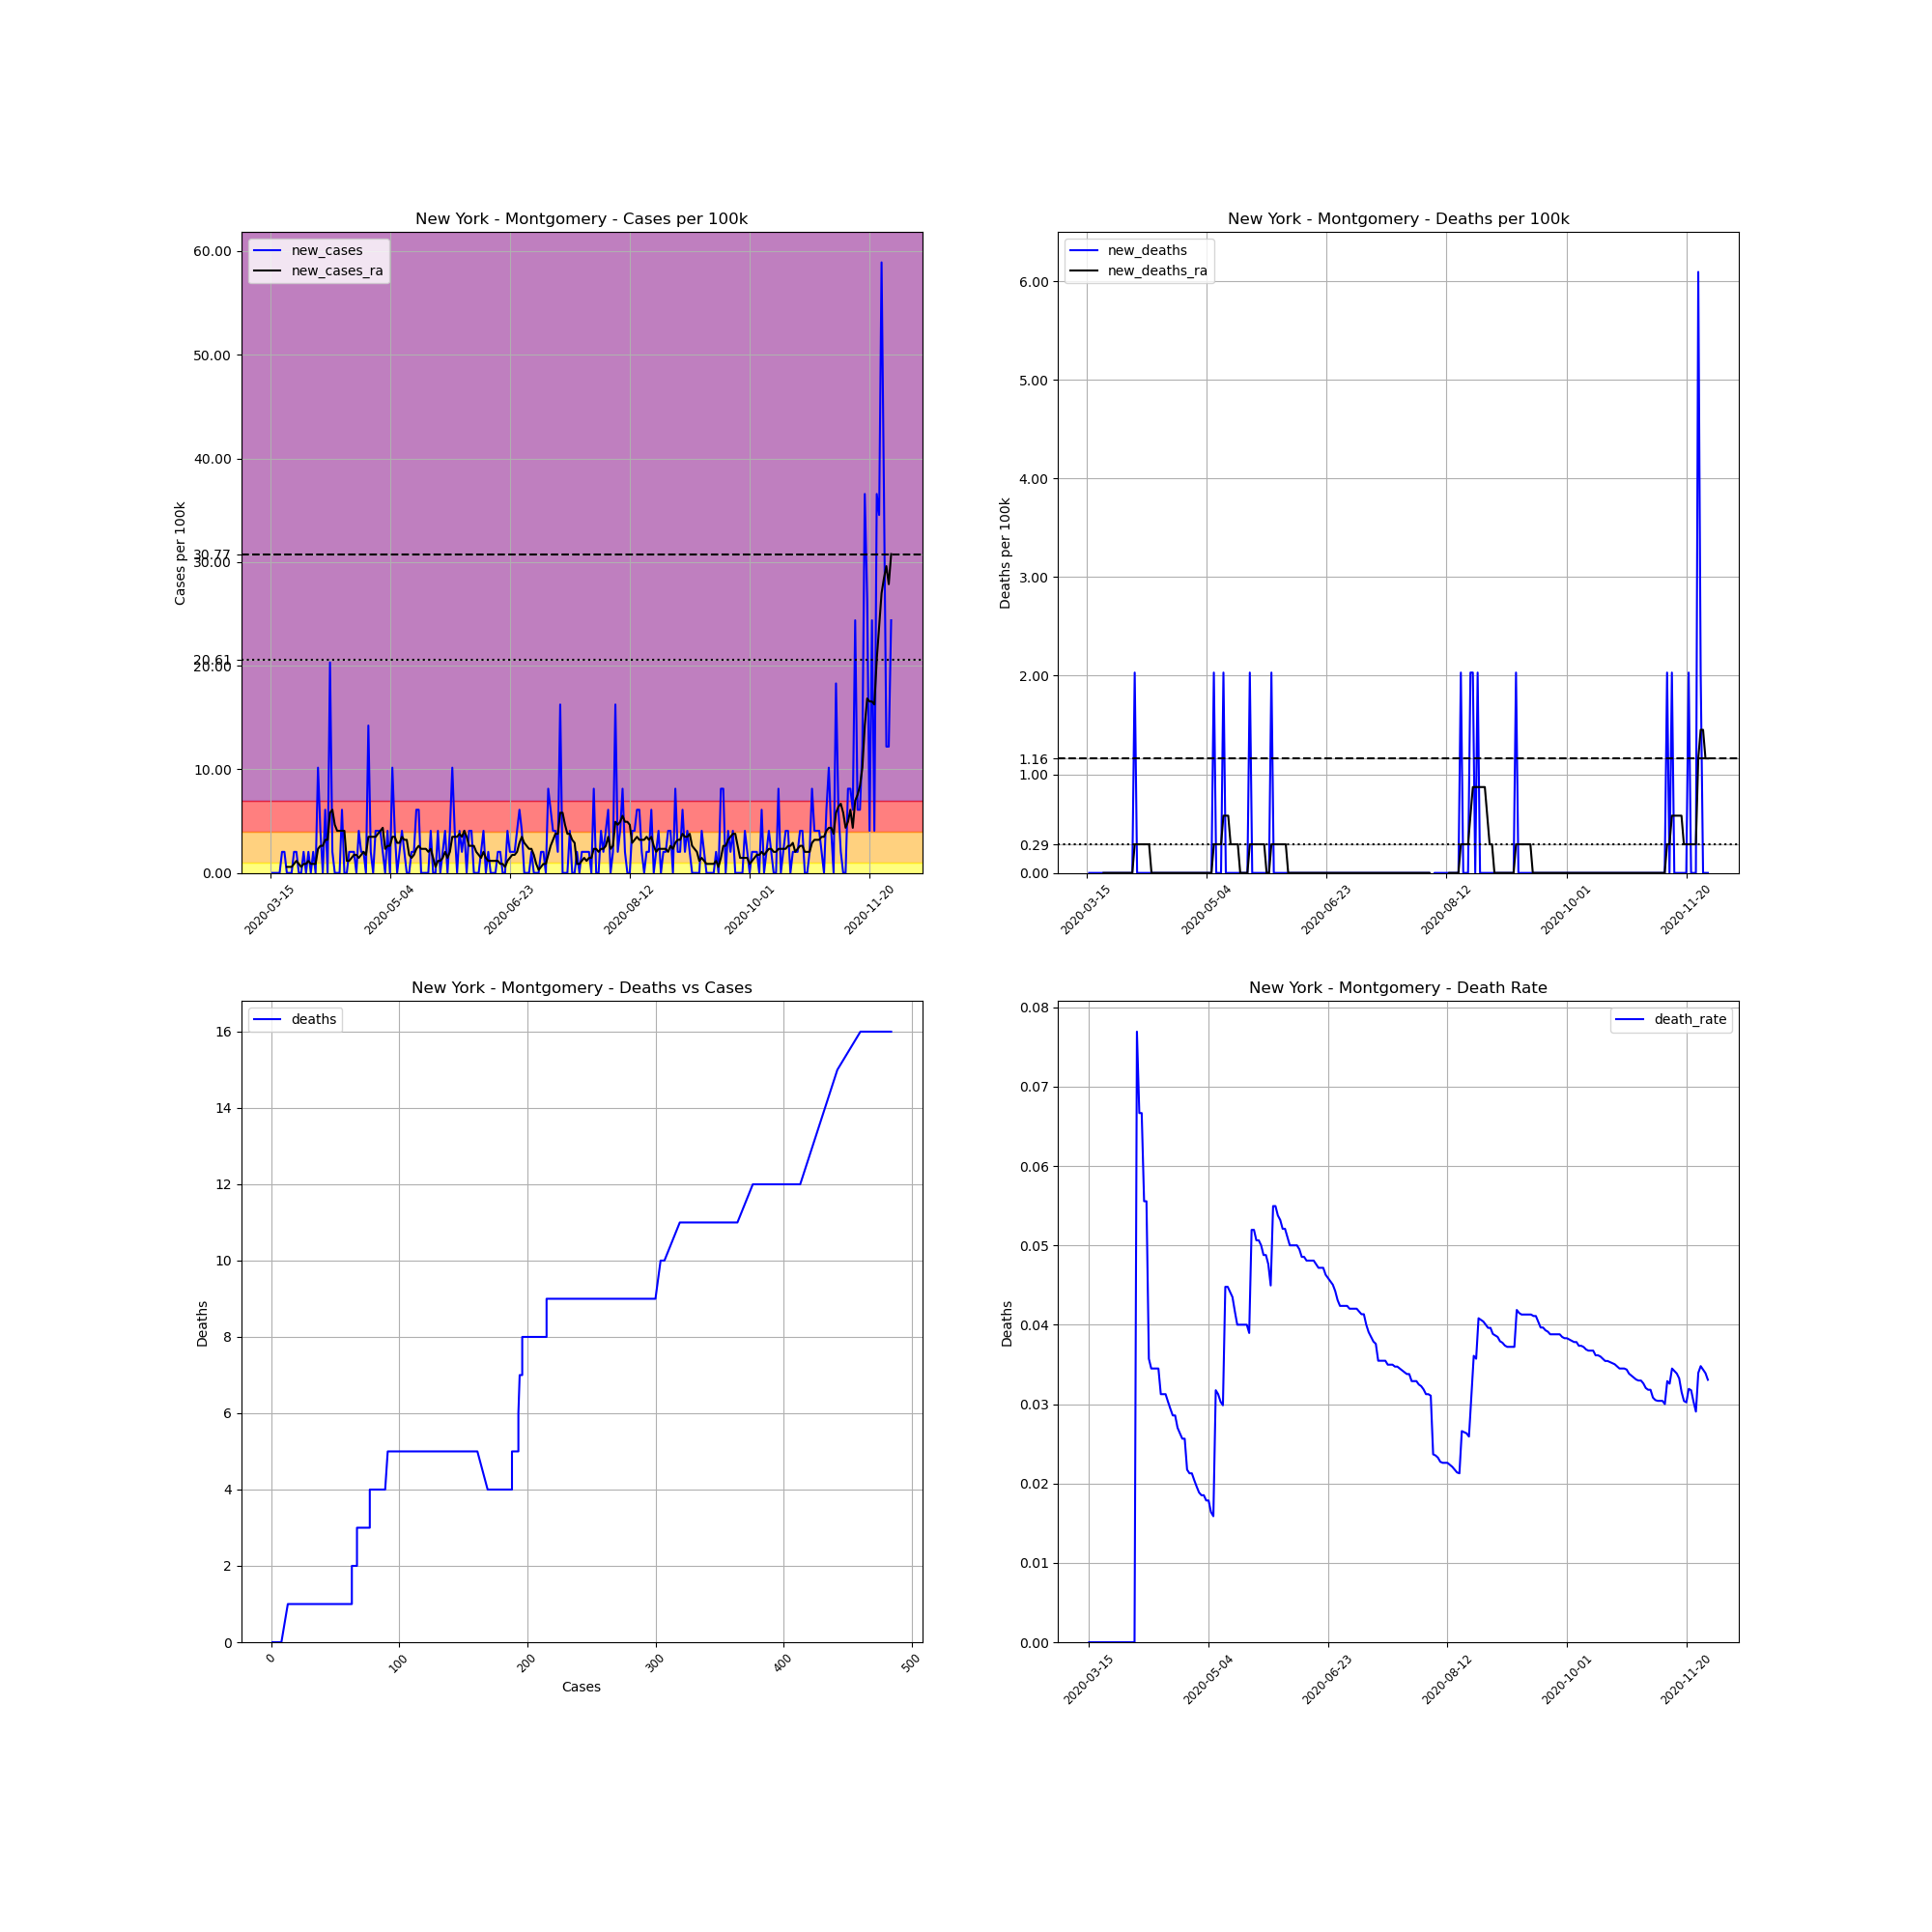

Data behind this chart, as committed beside it:
, date, county, state, fips, cases, deaths, COUNTY, STNAME, CTYNAME, POPESTIMATE2019, cases_per_100k, deaths_per_100k, death_rate, new_cases, new_deaths, new_cases_ra, new_deaths_ra
107052, 2020-03-15, Montgomery, New York, 36057, 1, 0.0, 57, New York, Montgomery, 49221, 2.032, 0.0, 0.0, , , , 
107053, 2020-03-16, Montgomery, New York, 36057, 1, 0.0, 57, New York, Montgomery, 49221, 2.032, 0.0, 0.0, 0.0, 0.0, , 
107054, 2020-03-17, Montgomery, New York, 36057, 1, 0.0, 57, New York, Montgomery, 49221, 2.032, 0.0, 0.0, 0.0, 0.0, , 
107055, 2020-03-18, Montgomery, New York, 36057, 1, 0.0, 57, New York, Montgomery, 49221, 2.032, 0.0, 0.0, 0.0, 0.0, , 
107056, 2020-03-19, Montgomery, New York, 36057, 1, 0.0, 57, New York, Montgomery, 49221, 2.032, 0.0, 0.0, 0.0, 0.0, , 
107057, 2020-03-20, Montgomery, New York, 36057, 2, 0.0, 57, New York, Montgomery, 49221, 4.063, 0.0, 0.0, 2.032, 0.0, , 
107058, 2020-03-21, Montgomery, New York, 36057, 3, 0.0, 57, New York, Montgomery, 49221, 6.095, 0.0, 0.0, 2.032, 0.0, , 
107059, 2020-03-22, Montgomery, New York, 36057, 3, 0.0, 57, New York, Montgomery, 49221, 6.095, 0.0, 0.0, 0.0, 0.0, 0.5805, 0.0
107060, 2020-03-23, Montgomery, New York, 36057, 3, 0.0, 57, New York, Montgomery, 49221, 6.095, 0.0, 0.0, 0.0, 0.0, 0.5805, 0.0
107061, 2020-03-24, Montgomery, New York, 36057, 3, 0.0, 57, New York, Montgomery, 49221, 6.095, 0.0, 0.0, 0.0, 0.0, 0.5805, 0.0
107062, 2020-03-25, Montgomery, New York, 36057, 4, 0.0, 57, New York, Montgomery, 49221, 8.127, 0.0, 0.0, 2.032, 0.0, 0.8707, 0.0
107063, 2020-03-26, Montgomery, New York, 36057, 5, 0.0, 57, New York, Montgomery, 49221, 10.16, 0.0, 0.0, 2.032, 0.0, 1.161, 0.0
107064, 2020-03-27, Montgomery, New York, 36057, 5, 0.0, 57, New York, Montgomery, 49221, 10.16, 0.0, 0.0, 0.0, 0.0, 0.8707, 0.0
107065, 2020-03-28, Montgomery, New York, 36057, 5, 0.0, 57, New York, Montgomery, 49221, 10.16, 0.0, 0.0, 0.0, 0.0, 0.5805, 0.0
107066, 2020-03-29, Montgomery, New York, 36057, 6, 0.0, 57, New York, Montgomery, 49221, 12.19, 0.0, 0.0, 2.032, 0.0, 0.8707, 0.0
107067, 2020-03-30, Montgomery, New York, 36057, 6, 0.0, 57, New York, Montgomery, 49221, 12.19, 0.0, 0.0, 0.0, 0.0, 0.8707, 0.0
107068, 2020-03-31, Montgomery, New York, 36057, 7, 0.0, 57, New York, Montgomery, 49221, 14.22, 0.0, 0.0, 2.032, 0.0, 1.161, 0.0
107069, 2020-04-01, Montgomery, New York, 36057, 7, 0.0, 57, New York, Montgomery, 49221, 14.22, 0.0, 0.0, 0.0, 0.0, 0.8707, 0.0
107070, 2020-04-02, Montgomery, New York, 36057, 8, 0.0, 57, New York, Montgomery, 49221, 16.25, 0.0, 0.0, 2.032, 0.0, 0.8707, 0.0
107071, 2020-04-03, Montgomery, New York, 36057, 8, 0.0, 57, New York, Montgomery, 49221, 16.25, 0.0, 0.0, 0.0, 0.0, 0.8707, 0.0
107072, 2020-04-04, Montgomery, New York, 36057, 13, 1.0, 57, New York, Montgomery, 49221, 26.41, 2.032, 0.07692, 10.16, 2.032, 2.322, 0.2902
107073, 2020-04-05, Montgomery, New York, 36057, 15, 1.0, 57, New York, Montgomery, 49221, 30.47, 2.032, 0.06667, 4.063, 0.0, 2.612, 0.2902
107074, 2020-04-06, Montgomery, New York, 36057, 15, 1.0, 57, New York, Montgomery, 49221, 30.47, 2.032, 0.06667, 0.0, 0.0, 2.612, 0.2902
107075, 2020-04-07, Montgomery, New York, 36057, 18, 1.0, 57, New York, Montgomery, 49221, 36.57, 2.032, 0.05556, 6.095, 0.0, 3.193, 0.2902
107076, 2020-04-08, Montgomery, New York, 36057, 18, 1.0, 57, New York, Montgomery, 49221, 36.57, 2.032, 0.05556, 0.0, 0.0, 3.193, 0.2902
107077, 2020-04-09, Montgomery, New York, 36057, 28, 1.0, 57, New York, Montgomery, 49221, 56.89, 2.032, 0.03571, 20.32, 0.0, 5.805, 0.2902
107078, 2020-04-10, Montgomery, New York, 36057, 29, 1.0, 57, New York, Montgomery, 49221, 58.92, 2.032, 0.03448, 2.032, 0.0, 6.095, 0.2902
107079, 2020-04-11, Montgomery, New York, 36057, 29, 1.0, 57, New York, Montgomery, 49221, 58.92, 2.032, 0.03448, 0.0, 0.0, 4.644, 0.0
107080, 2020-04-12, Montgomery, New York, 36057, 29, 1.0, 57, New York, Montgomery, 49221, 58.92, 2.032, 0.03448, 0.0, 0.0, 4.063, 0.0
107081, 2020-04-13, Montgomery, New York, 36057, 29, 1.0, 57, New York, Montgomery, 49221, 58.92, 2.032, 0.03448, 0.0, 0.0, 4.063, 0.0
107082, 2020-04-14, Montgomery, New York, 36057, 32, 1.0, 57, New York, Montgomery, 49221, 65.01, 2.032, 0.03125, 6.095, 0.0, 4.063, 0.0
107083, 2020-04-15, Montgomery, New York, 36057, 32, 1.0, 57, New York, Montgomery, 49221, 65.01, 2.032, 0.03125, 0.0, 0.0, 4.063, 0.0
107084, 2020-04-16, Montgomery, New York, 36057, 32, 1.0, 57, New York, Montgomery, 49221, 65.01, 2.032, 0.03125, 0.0, 0.0, 1.161, 0.0
107085, 2020-04-17, Montgomery, New York, 36057, 33, 1.0, 57, New York, Montgomery, 49221, 67.04, 2.032, 0.0303, 2.032, 0.0, 1.161, 0.0
107086, 2020-04-18, Montgomery, New York, 36057, 34, 1.0, 57, New York, Montgomery, 49221, 69.08, 2.032, 0.02941, 2.032, 0.0, 1.451, 0.0
107087, 2020-04-19, Montgomery, New York, 36057, 35, 1.0, 57, New York, Montgomery, 49221, 71.11, 2.032, 0.02857, 2.032, 0.0, 1.741, 0.0
107088, 2020-04-20, Montgomery, New York, 36057, 35, 1.0, 57, New York, Montgomery, 49221, 71.11, 2.032, 0.02857, 0.0, 0.0, 1.741, 0.0
107089, 2020-04-21, Montgomery, New York, 36057, 37, 1.0, 57, New York, Montgomery, 49221, 75.17, 2.032, 0.02703, 4.063, 0.0, 1.451, 0.0
107090, 2020-04-22, Montgomery, New York, 36057, 38, 1.0, 57, New York, Montgomery, 49221, 77.2, 2.032, 0.02632, 2.032, 0.0, 1.741, 0.0
107091, 2020-04-23, Montgomery, New York, 36057, 39, 1.0, 57, New York, Montgomery, 49221, 79.23, 2.032, 0.02564, 2.032, 0.0, 2.032, 0.0
107092, 2020-04-24, Montgomery, New York, 36057, 39, 1.0, 57, New York, Montgomery, 49221, 79.23, 2.032, 0.02564, 0.0, 0.0, 1.741, 0.0
107093, 2020-04-25, Montgomery, New York, 36057, 46, 1.0, 57, New York, Montgomery, 49221, 93.46, 2.032, 0.02174, 14.22, 0.0, 3.483, 0.0
107094, 2020-04-26, Montgomery, New York, 36057, 47, 1.0, 57, New York, Montgomery, 49221, 95.49, 2.032, 0.02128, 2.032, 0.0, 3.483, 0.0
107095, 2020-04-27, Montgomery, New York, 36057, 47, 1.0, 57, New York, Montgomery, 49221, 95.49, 2.032, 0.02128, 0.0, 0.0, 3.483, 0.0
107096, 2020-04-28, Montgomery, New York, 36057, 49, 1.0, 57, New York, Montgomery, 49221, 99.55, 2.032, 0.02041, 4.063, 0.0, 3.483, 0.0
107097, 2020-04-29, Montgomery, New York, 36057, 51, 1.0, 57, New York, Montgomery, 49221, 103.6, 2.032, 0.01961, 4.063, 0.0, 3.773, 0.0
107098, 2020-04-30, Montgomery, New York, 36057, 53, 1.0, 57, New York, Montgomery, 49221, 107.7, 2.032, 0.01887, 4.063, 0.0, 4.063, 0.0
107099, 2020-05-01, Montgomery, New York, 36057, 54, 1.0, 57, New York, Montgomery, 49221, 109.7, 2.032, 0.01852, 2.032, 0.0, 4.354, 0.0
107100, 2020-05-02, Montgomery, New York, 36057, 54, 1.0, 57, New York, Montgomery, 49221, 109.7, 2.032, 0.01852, 0.0, 0.0, 2.322, 0.0
107101, 2020-05-03, Montgomery, New York, 36057, 56, 1.0, 57, New York, Montgomery, 49221, 113.8, 2.032, 0.01786, 4.063, 0.0, 2.612, 0.0
107102, 2020-05-04, Montgomery, New York, 36057, 56, 1.0, 57, New York, Montgomery, 49221, 113.8, 2.032, 0.01786, 0.0, 0.0, 2.612, 0.0
107103, 2020-05-05, Montgomery, New York, 36057, 61, 1.0, 57, New York, Montgomery, 49221, 123.9, 2.032, 0.01639, 10.16, 0.0, 3.483, 0.0
107104, 2020-05-06, Montgomery, New York, 36057, 63, 1.0, 57, New York, Montgomery, 49221, 128, 2.032, 0.01587, 4.063, 0.0, 3.483, 0.0
107105, 2020-05-07, Montgomery, New York, 36057, 63, 2.0, 57, New York, Montgomery, 49221, 128, 4.063, 0.03175, 0.0, 2.032, 2.902, 0.2902
107106, 2020-05-08, Montgomery, New York, 36057, 64, 2.0, 57, New York, Montgomery, 49221, 130, 4.063, 0.03125, 2.032, 0.0, 2.902, 0.2902
107107, 2020-05-09, Montgomery, New York, 36057, 66, 2.0, 57, New York, Montgomery, 49221, 134.1, 4.063, 0.0303, 4.063, 0.0, 3.483, 0.2902
107108, 2020-05-10, Montgomery, New York, 36057, 67, 2.0, 57, New York, Montgomery, 49221, 136.1, 4.063, 0.02985, 2.032, 0.0, 3.193, 0.2902
107109, 2020-05-11, Montgomery, New York, 36057, 67, 3.0, 57, New York, Montgomery, 49221, 136.1, 6.095, 0.04478, 0.0, 2.032, 3.193, 0.5805
107110, 2020-05-12, Montgomery, New York, 36057, 67, 3.0, 57, New York, Montgomery, 49221, 136.1, 6.095, 0.04478, 0.0, 0.0, 1.741, 0.5805
107111, 2020-05-13, Montgomery, New York, 36057, 68, 3.0, 57, New York, Montgomery, 49221, 138.2, 6.095, 0.04412, 2.032, 0.0, 1.451, 0.5805
... 200 more rows
